Run: headless pygame with SDL's dummy video driver; simulated clock (each Clock.tick advances the game by its frame time, no real sleeping); random seed 0; keys injected as events and as key.get_pressed() state; mouse plan: one left click at the window centre at the start of phase 2, then a move to the lower-right quarter at the start of phase 3.
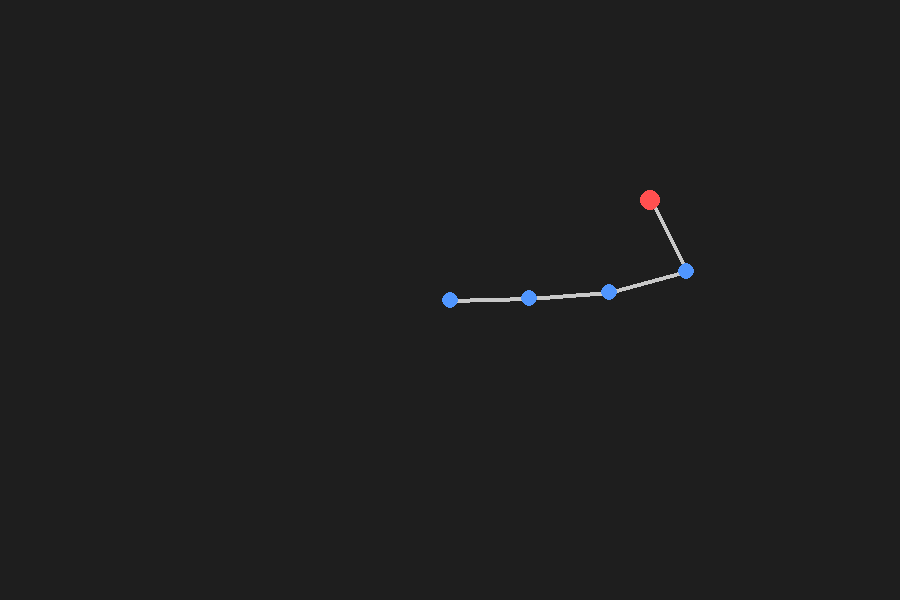
Frame 1 of 4 · flips 1–60 · no input
Frame 2 of 4 · flips 61–180 · clicked the window centre · tapped SPACE, RETURN · held RIGHT (→), D · screen unchanged from frame 1, image omitted
Frame 3 of 4 · flips 181–300 · moved the mouse to the lower-right quarter · held DOWN (↓), S · screen unchanged from frame 2, image omitted
Frame 4 of 4 · flips 301–420 · held LEFT (←), A, UP (↑), W · screen unchanged from frame 3, image omitted

The pygame program that drew these frames:

import pygame
import math

# -----------------------------
# Basic Vector Utilities
# -----------------------------

def length(v):
    return math.hypot(v[0], v[1])

def normalize(v):
    l = length(v)
    if l == 0:
        return (0, 0)
    return (v[0]/l, v[1]/l)

def subtract(a, b):
    return (a[0]-b[0], a[1]-b[1])

def add(a, b):
    return (a[0]+b[0], a[1]+b[1])

def dot(a, b):
    return a[0]*b[0] + a[1]*b[1]

def cross2d(a, b):
    return a[0]*b[1] - a[1]*b[0]

def rotate_point(p, origin, angle):
    s = math.sin(angle)
    c = math.cos(angle)
    px, py = subtract(p, origin)
    xnew = px * c - py * s
    ynew = px * s + py * c
    return add((xnew, ynew), origin)

# -----------------------------
# CCD Solver
# -----------------------------

def solve_ccd(joints, target, iterations=10, tolerance=2):
    for _ in range(iterations):
        end = joints[-1]
        if length(subtract(end, target)) < tolerance:
            break

        for i in reversed(range(len(joints) - 1)):
            joint = joints[i]
            end = joints[-1]

            to_end = normalize(subtract(end, joint))
            to_target = normalize(subtract(target, joint))

            d = max(-1.0, min(1.0, dot(to_end, to_target)))
            angle = math.acos(d)

            # Determine rotation direction
            if cross2d(to_end, to_target) < 0:
                angle = -angle

            # Rotate all downstream joints
            for j in range(i+1, len(joints)):
                joints[j] = rotate_point(joints[j], joint, angle)

# -----------------------------
# Setup
# -----------------------------

pygame.init()
WIDTH, HEIGHT = 900, 600
screen = pygame.display.set_mode((WIDTH, HEIGHT))
clock = pygame.time.Clock()

# Create chain
num_joints = 5
segment_length = 80
joints = []

start_x, start_y = WIDTH // 2, HEIGHT // 2
for i in range(num_joints):
    joints.append((start_x + i * segment_length, start_y))

target = (WIDTH // 2 + 200, HEIGHT // 2 - 100)

dragging_target = False
dragging_joint = None

# -----------------------------
# Main Loop
# -----------------------------

running = True
while running:
    clock.tick(60)

    for event in pygame.event.get():
        if event.type == pygame.QUIT:
            running = False

        elif event.type == pygame.MOUSEBUTTONDOWN:
            mouse = pygame.mouse.get_pos()

            if event.button == 1:
                # Left click = drag target
                if length(subtract(mouse, target)) < 15:
                    dragging_target = True

            elif event.button == 3:
                # Right click = drag nearest joint
                for i, joint in enumerate(joints):
                    if length(subtract(mouse, joint)) < 10:
                        dragging_joint = i
                        break

        elif event.type == pygame.MOUSEBUTTONUP:
            dragging_target = False
            dragging_joint = None

        elif event.type == pygame.MOUSEMOTION:
            mouse = pygame.mouse.get_pos()
            if dragging_target:
                target = mouse
            if dragging_joint is not None:
                joints[dragging_joint] = mouse

    # Solve IK
    if not dragging_joint:
        solve_ccd(joints, target, iterations=8)

    # -----------------------------
    # Drawing
    # -----------------------------
    screen.fill((30, 30, 30))

    # Draw bones
    for i in range(len(joints) - 1):
        pygame.draw.line(screen, (200, 200, 200), joints[i], joints[i+1], 4)

    # Draw joints
    for joint in joints:
        pygame.draw.circle(screen, (80, 150, 255), (int(joint[0]), int(joint[1])), 8)

    # Draw target
    pygame.draw.circle(screen, (255, 80, 80), (int(target[0]), int(target[1])), 10)

    pygame.display.flip()

pygame.quit()
